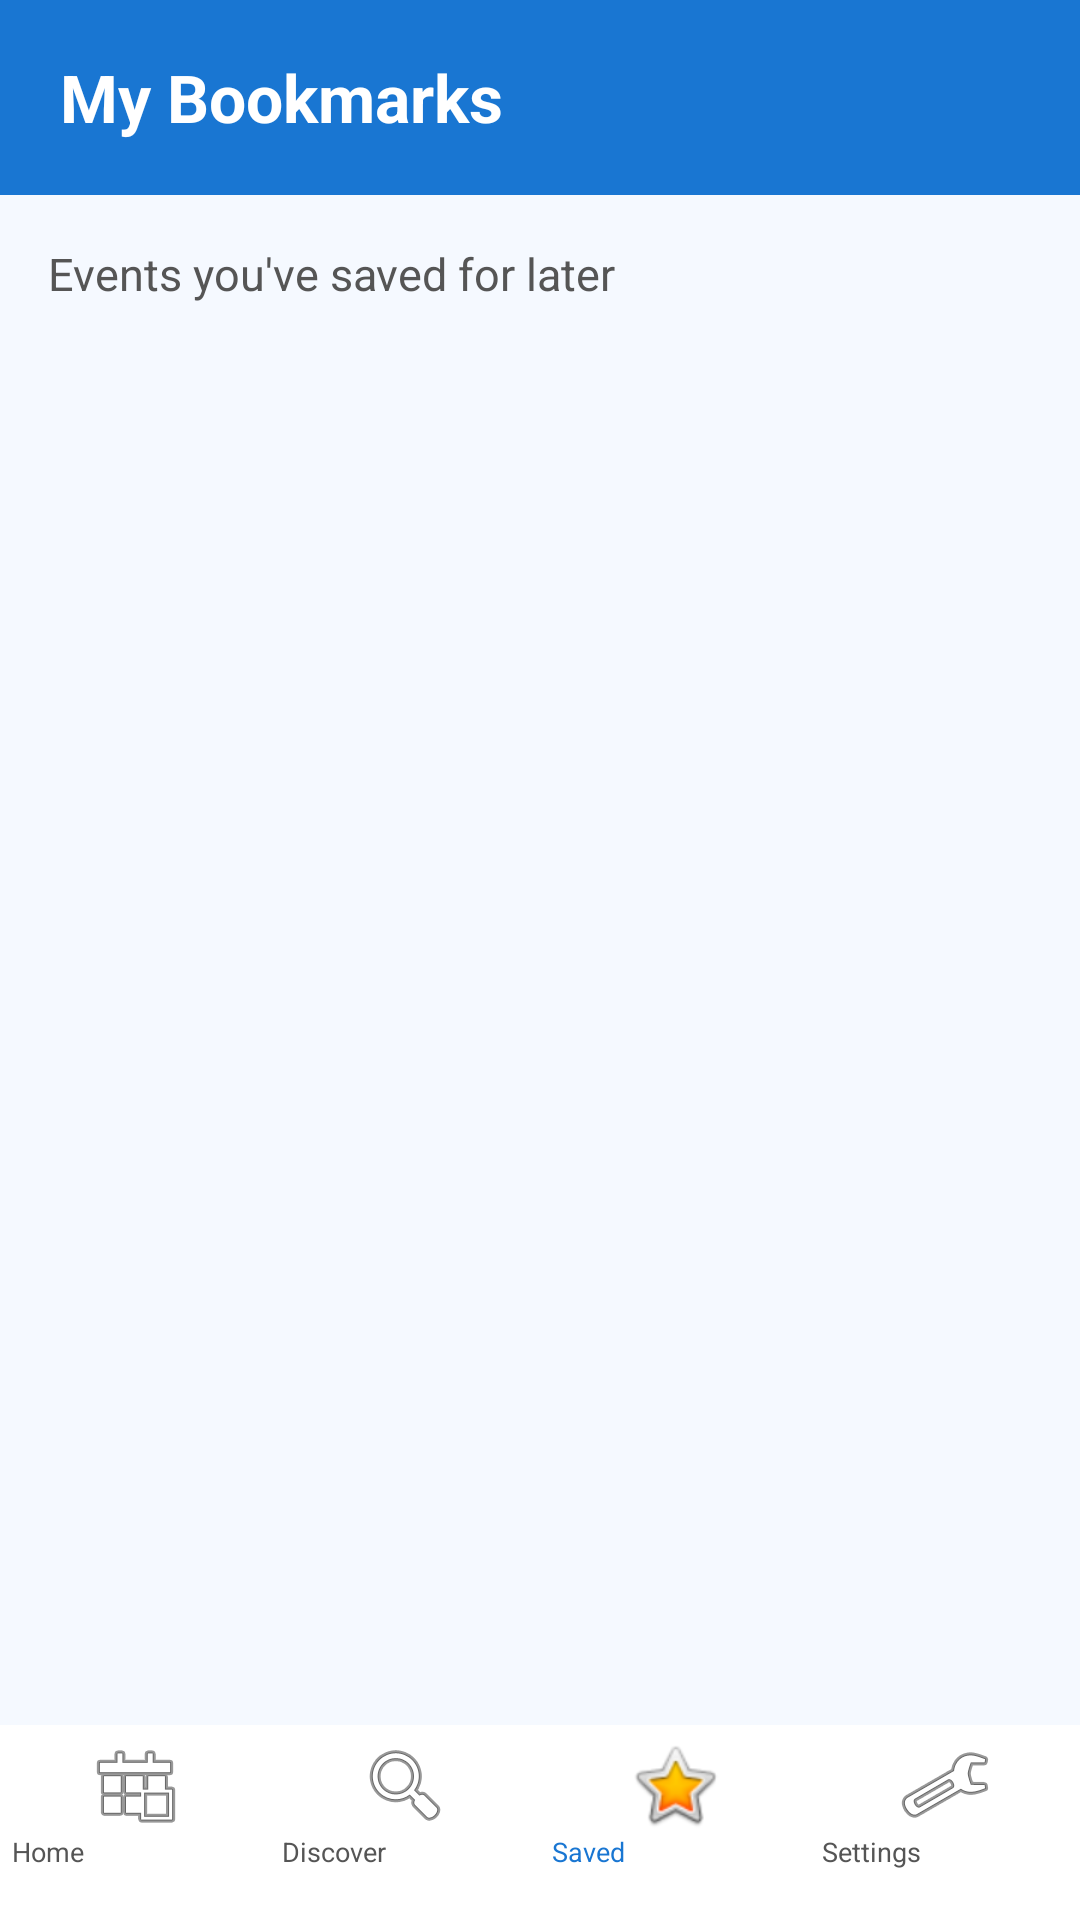

Android layout source for this screen:
<!-- AndroidManifest.xml: application theme Theme.CommunityEventsSA -->
<!-- res/layout/activity_bookmarks.xml -->
<?xml version="1.0" encoding="utf-8"?>
<LinearLayout xmlns:android="http://schemas.android.com/apk/res/android"
    xmlns:tools="http://schemas.android.com/tools"
    android:layout_width="match_parent"
    android:layout_height="match_parent"
    android:orientation="vertical"
    android:background="#F5F9FF"
    tools:context=".Bookmarks">

    
    
    <LinearLayout
        android:layout_width="match_parent"
        android:layout_height="65dp"
        android:orientation="horizontal"
        android:gravity="center_vertical"
        android:paddingStart="20dp"
        android:paddingEnd="20dp"
        android:background="#1976D2">

        
        <TextView
            android:layout_width="wrap_content"
            android:layout_height="wrap_content"
            android:text="@string/my_bookmarks"
            android:textColor="#FFFFFF"
            android:textSize="22sp"
            android:textStyle="bold" />
    </LinearLayout>

    
    
    <TextView
        android:layout_width="match_parent"
        android:layout_height="wrap_content"
        android:text="@string/bookmarks_desc"
        android:textColor="#555555"
        android:textSize="15sp"
        android:padding="16dp" />

    
    
    
    
    <TextView
        android:id="@+id/text_empty_bookmarks"
        android:layout_width="match_parent"
        android:layout_height="wrap_content"
        android:text="@string/empty_bookmarks"
        android:textColor="#888888"
        android:textSize="16sp"
        android:gravity="center"
        android:layout_marginTop="50dp"
        android:visibility="gone" />

    
    
    <ScrollView
        android:layout_width="match_parent"
        android:layout_height="0dp"
        android:layout_weight="1">

        
        
        
        <LinearLayout
            android:id="@+id/bookmark_list_container"
            android:layout_width="match_parent"
            android:layout_height="wrap_content"
            android:orientation="vertical"
            android:padding="12dp">
            
        </LinearLayout>
    </ScrollView>

    
    
    
    <GridLayout
        android:layout_width="match_parent"
        android:layout_height="65dp"
        android:columnCount="4"
        android:background="#FFFFFF"
        android:elevation="8dp">

        
        
        <Button
            android:id="@+id/nav_home"
            android:layout_width="0dp"
            android:layout_height="match_parent"
            android:layout_columnWeight="1"
            android:text="@string/home"
            android:textColor="#555555"
            android:backgroundTint="#FFFFFF"
            android:textSize="9sp"
            android:drawableTop="@android:drawable/ic_menu_today"
            android:padding="4dp" />

        
        <Button
            android:id="@+id/nav_discover"
            android:layout_width="0dp"
            android:layout_height="match_parent"
            android:layout_columnWeight="1"
            android:text="@string/discover"
            android:textColor="#555555"
            android:backgroundTint="#FFFFFF"
            android:textSize="9sp"
            android:drawableTop="@android:drawable/ic_menu_search"
            android:padding="4dp" />

        
        
        <Button
            android:id="@+id/nav_bookmarks"
            android:layout_width="0dp"
            android:layout_height="match_parent"
            android:layout_columnWeight="1"
            android:text="@string/saved"
            android:textColor="#1976D2"
            android:backgroundTint="#FFFFFF"
            android:textSize="9sp"
            android:drawableTop="@android:drawable/btn_star_big_on"
            android:padding="4dp" />

        
        <Button
            android:id="@+id/nav_settings"
            android:layout_width="0dp"
            android:layout_height="match_parent"
            android:layout_columnWeight="1"
            android:text="@string/settings"
            android:textColor="#555555"
            android:backgroundTint="#FFFFFF"
            android:textSize="9sp"
            android:drawableTop="@android:drawable/ic_menu_preferences"
            android:padding="4dp" />
    </GridLayout>
</LinearLayout>
<!-- resources referenced by this layout -->
<resources>
  <string name="bookmarks_desc">Events you\'ve saved for later</string>
  <string name="discover">Discover</string>
  <string name="empty_bookmarks">No saved events yet.</string>
  <string name="home">Home</string>
  <string name="my_bookmarks">My Bookmarks</string>
  <string name="saved">Saved</string>
  <string name="settings">Settings</string>
  <style name="Theme.CommunityEventsSA" parent="Base.Theme.CommunityEventsSA">
          
          <item name="android:navigationBarColor">@android:color/transparent</item>
          <item name="android:statusBarColor">@android:color/transparent</item>
          <item name="android:windowLightStatusBar">?attr/isLightTheme</item>
      </style>
  <style name="Base.Theme.CommunityEventsSA" parent="Theme.Material3.DayNight.NoActionBar">
          
          
      </style>
</resources>
